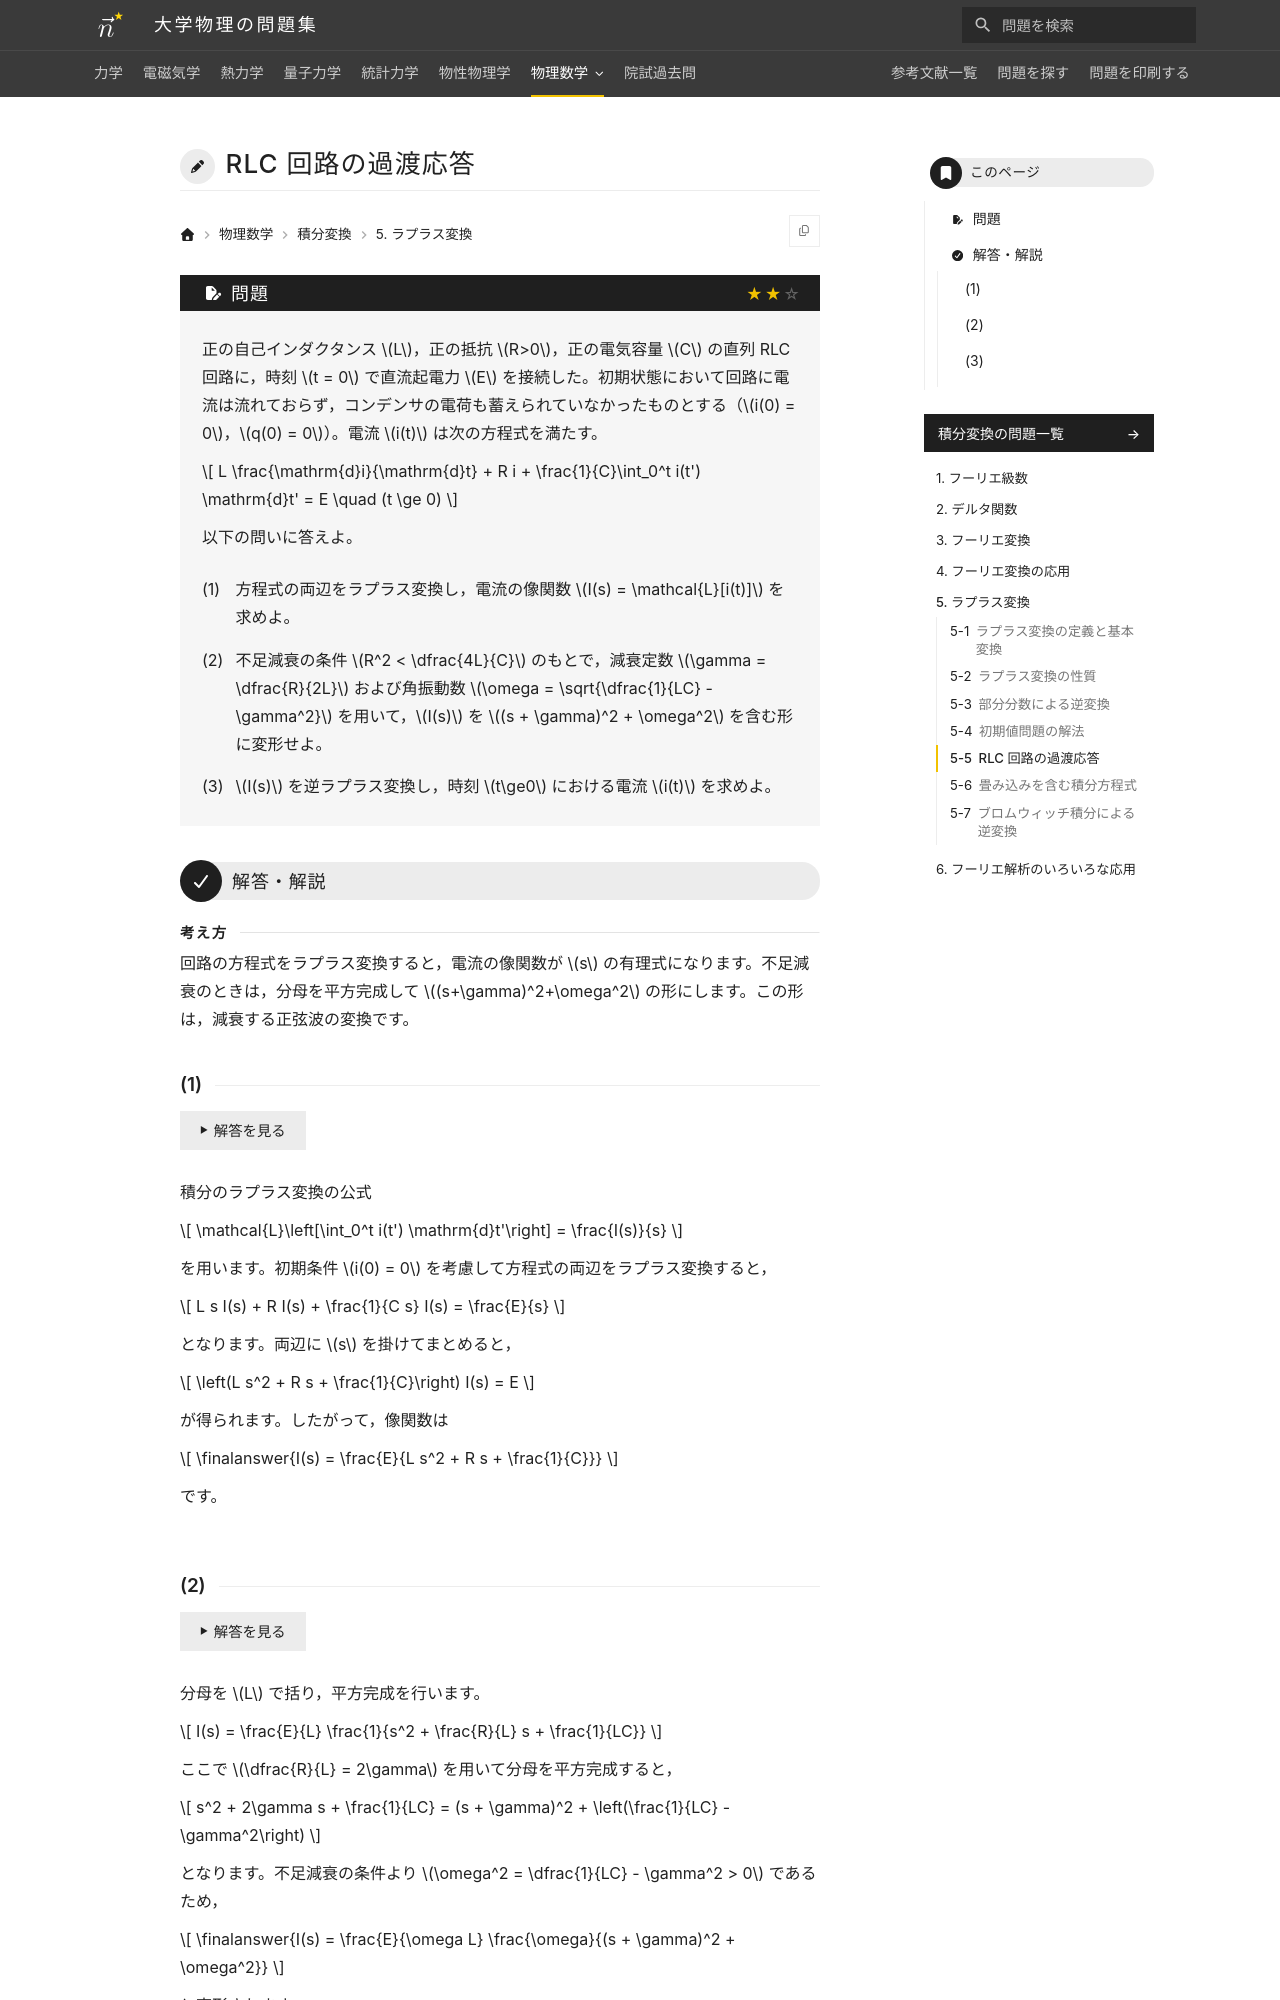

repository: Nanana-2/physics-site · page: 10integral_transforms/05/05_050/index.html · generator: mkdocs

---
tags:
  - 標準
---

# RLC 回路の過渡応答

## 問題
自己インダクタンス $L$，抵抗 $R$，電気容量 $C$ の直列 RLC 回路に，時刻 $t = 0$ で直流起電力 $E$ を接続した。初期状態において回路に電流は流れておらず，コンデンサの電荷も蓄えられていなかったものとする（$i(0) = 0$，$q(0) = 0$）。電流 $i(t)$ は次の方程式を満たす。

$$
L \frac{\mathrm{d}i}{\mathrm{d}t} + R i + \frac{1}{C}\int_0^t i(t') \mathrm{d}t' = E \quad (t \ge 0)
$$

以下の問いに答えよ。

(1) 方程式の両辺をラプラス変換し，電流の像関数 $I(s) = \mathcal{L}[i(t)]$ を求めよ。

(2) 不足減衰の条件 $R^2 < \frac{4L}{C}$ のもとで，減衰定数 $\gamma = \frac{R}{2L}$ および角振動数 $\omega = \sqrt{\frac{1}{LC} - \gamma^2}$ を用いて，$I(s)$ を $(s + \gamma)^2 + \omega^2$ を含む形に変形せよ。

(3) $I(s)$ を逆ラプラス変換し，時刻 $t\ge0$ における電流 $i(t)$ を求めよ。

---

## 解答・解説
